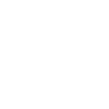
t = 0.00 s
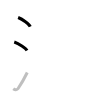
t = 2.25 s
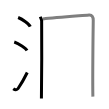
t = 4.50 s
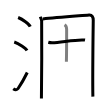
t = 6.50 s
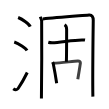
t = 8.75 s
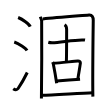
t = 11.00 s

The animated SVG that drew these frames (rendered in a browser with its animation timeline set to each time). Animation: 11 SMIL elements (animate=11); one cycle of 11.00 s.

<svg width="109px" height="109px" viewBox="0 0 px 109px" xmlns="http://www.w3.org/2000/svg" xmlns:xlink="http://www.w3.org/1999/xlink" xml:space="preserve" version="1.1"  baseProfile="full">
<path d="M18.13,17.5c4.45,1.78,11,6.32,12.12,9.09" style="fill:none;stroke:black;stroke-width:3;opacity:0">
  <animate attributeType="CSS" attributeName="opacity" from="0" to="1" begin="0s" dur="1s" repeatCount="Indefinite" fill="freeze" />
</path>
<path d="M14.25,42c4.5,1.5,11.62,6.17,12.75,8.5" style="fill:none;stroke:black;stroke-width:3;opacity:0">
  <animate attributeType="CSS" attributeName="opacity" from="0" to="1" begin="1s" dur="1s" repeatCount="Indefinite" fill="freeze" />
</path>
<path d="M13.25,88.73c1.71,1.27,3.78,1.32,4.86-0.25c3.14-4.57,6.29-10.16,9.14-15.99" style="fill:none;stroke:black;stroke-width:3;opacity:0">
  <animate attributeType="CSS" attributeName="opacity" from="0" to="1" begin="2s" dur="1s" repeatCount="Indefinite" fill="freeze" />
</path>
<path d="M40.25,16.78c0.56,1.36,1.39,2.38,1.4,4.19c0.11,13.57,0.11,51.64-0.23,77.53" style="fill:none;stroke:black;stroke-width:3;opacity:0">
  <animate attributeType="CSS" attributeName="opacity" from="0" to="1" begin="3s" dur="1s" repeatCount="Indefinite" fill="freeze" />
</path>
<path d="M42.87,18.99c13.58-1.57,37.18-3.21,46.24-3.99c2.89-0.25,4.17,2.37,4.14,5.23c-0.19,14.97-0.75,55.25-0.38,76.4" style="fill:none;stroke:black;stroke-width:3;opacity:0">
  <animate attributeType="CSS" attributeName="opacity" from="0" to="1" begin="4s" dur="1s" repeatCount="Indefinite" fill="freeze" />
</path>
<path d="M48.29,42.31c0.62,0.18,2.26,0.56,3.9,0.54c7.9-0.1,20.09-2.83,29.75-2.83c1.64,0,2.05-0.18,3.08,0" style="fill:none;stroke:black;stroke-width:3;opacity:0">
  <animate attributeType="CSS" attributeName="opacity" from="0" to="1" begin="5s" dur="1s" repeatCount="Indefinite" fill="freeze" />
</path>
<path d="M64.59,24.74c1.13,0.69,2.04,3.08,2.04,4.49c0,24.19,0,23.82-0.23,32.46" style="fill:none;stroke:black;stroke-width:3;opacity:0">
  <animate attributeType="CSS" attributeName="opacity" from="0" to="1" begin="6s" dur="1s" repeatCount="Indefinite" fill="freeze" />
</path>
<path d="M52.53,62.15c0.29,0.65,0.64,1.11,0.74,1.61c0.73,3.64,2.37,12.61,3.4,19.5" style="fill:none;stroke:black;stroke-width:3;opacity:0">
  <animate attributeType="CSS" attributeName="opacity" from="0" to="1" begin="7s" dur="1s" repeatCount="Indefinite" fill="freeze" />
</path>
<path d="M53.43,63.21C60.5,63,73.81,61.12,77.91,61c1.69-0.04,2.6,1.03,2.46,2.14c-0.56,4.19-1.65,10.51-2.56,16.06" style="fill:none;stroke:black;stroke-width:3;opacity:0">
  <animate attributeType="CSS" attributeName="opacity" from="0" to="1" begin="8s" dur="1s" repeatCount="Indefinite" fill="freeze" />
</path>
<path d="M56.68,80.9c4.96-0.31,17.42-1.25,23.38-1.64" style="fill:none;stroke:black;stroke-width:3;opacity:0">
  <animate attributeType="CSS" attributeName="opacity" from="0" to="1" begin="9s" dur="1s" repeatCount="Indefinite" fill="freeze" />
</path>
<path d="M42.13,95.16c9.85,0,37.15-2,50.74-2.39" style="fill:none;stroke:black;stroke-width:3;opacity:0">
  <animate attributeType="CSS" attributeName="opacity" from="0" to="1" begin="10s" dur="1s" repeatCount="Indefinite" fill="freeze" />
</path>
</svg>
